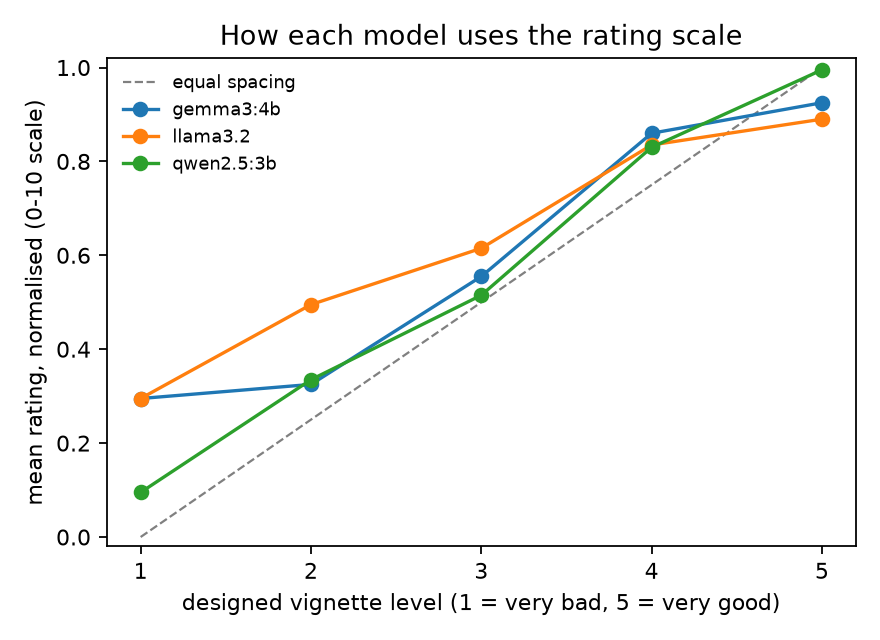

Values plotted in this chart, from the file beside it:
level, gemma3:4b | 0-10, gemma3:4b | 0-100, gemma3:4b | 1-5, llama3.2 | 0-10, llama3.2 | 0-100, llama3.2 | 1-5, qwen2.5:3b | 0-10, qwen2.5:3b | 0-100, qwen2.5:3b | 1-5
1.0, 0.295, 0.1265, 0.1625, 0.295, 0.1595, 0.2632, 0.095, 0.12, 0.0
2.0, 0.325, 0.35, 0.4125, 0.495, 0.385, 0.3375, 0.335, 0.3875, 0.2375
3.0, 0.555, 0.585, 0.5, 0.615, 0.612, 0.4875, 0.515, 0.5275, 0.4625
4.0, 0.86, 0.8625, 0.9, 0.835, 0.858, 0.85, 0.83, 0.8875, 0.925
5.0, 0.925, 0.9475, 1.0, 0.89, 0.9145, 0.925, 0.995, 0.9975, 1.0
